10-way image classification set "Cana_de_azucar" from GitHub (ErikaGM19/trabajo_de_grado); label vocabulary: carbon smut, hoja amarilla, mancha anillo, mancha parda, mosaic, muermo rojo, roya, sanas, secas, tizon bacteriano.

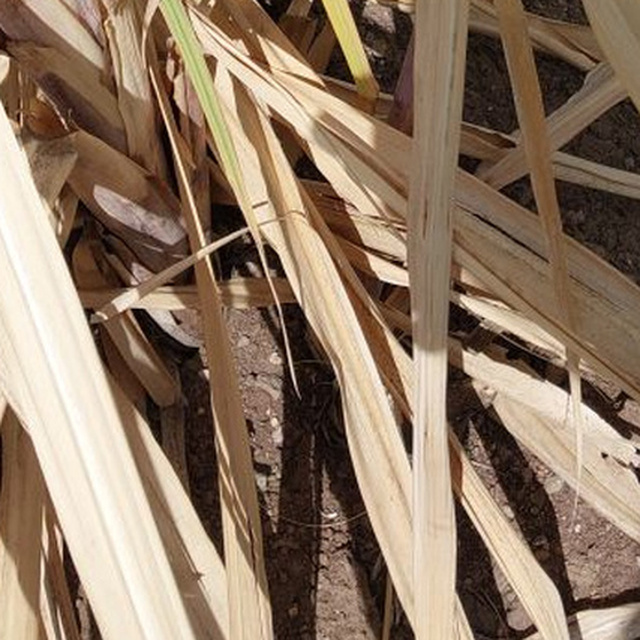
Label: secas

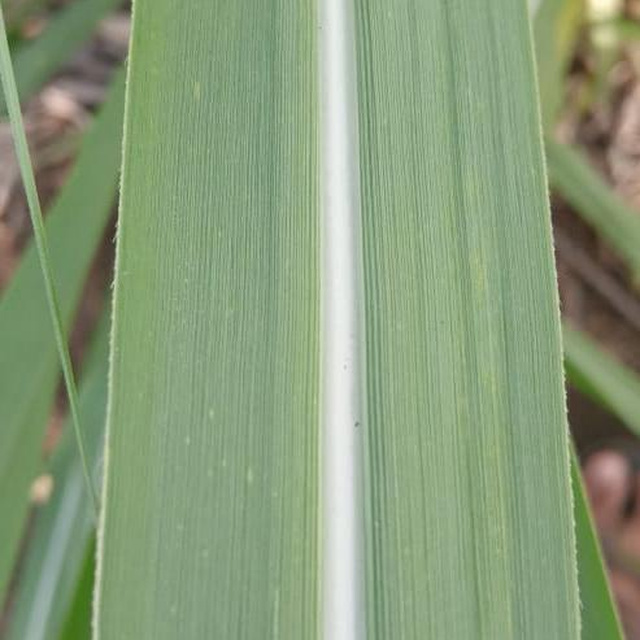
Label: sanas

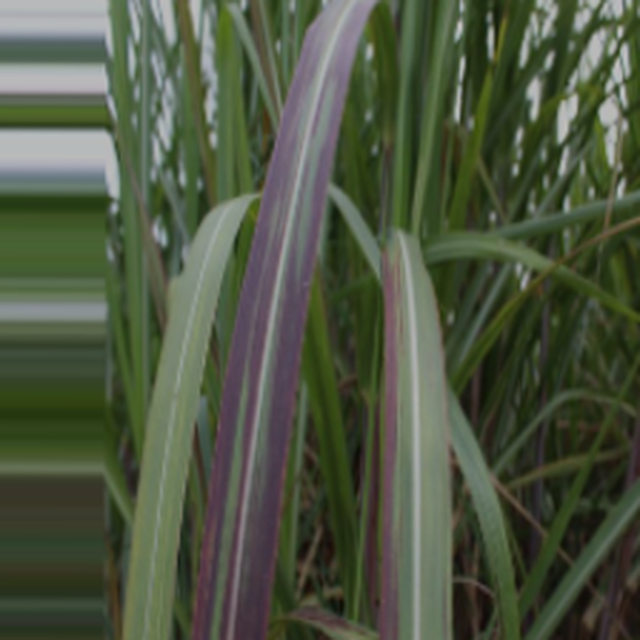
Label: tizon bacteriano

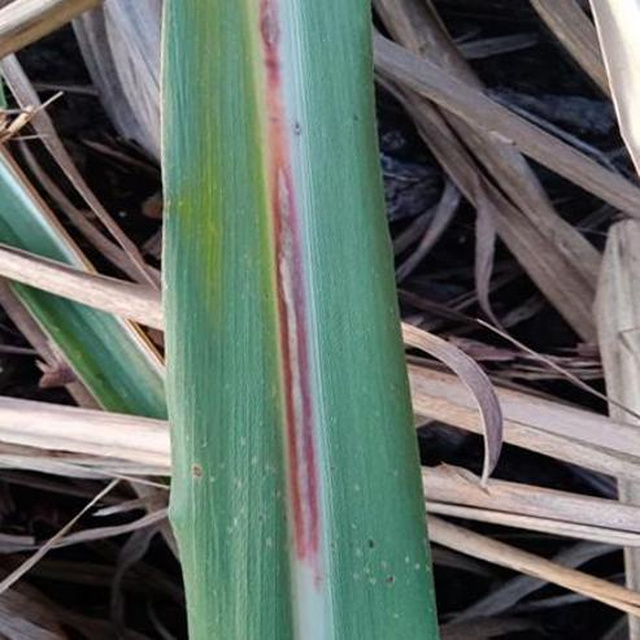
Label: muermo rojo

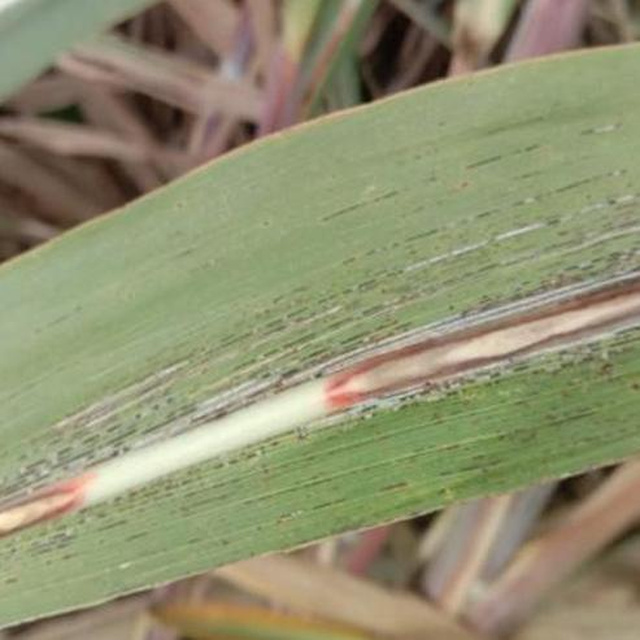
Label: roya

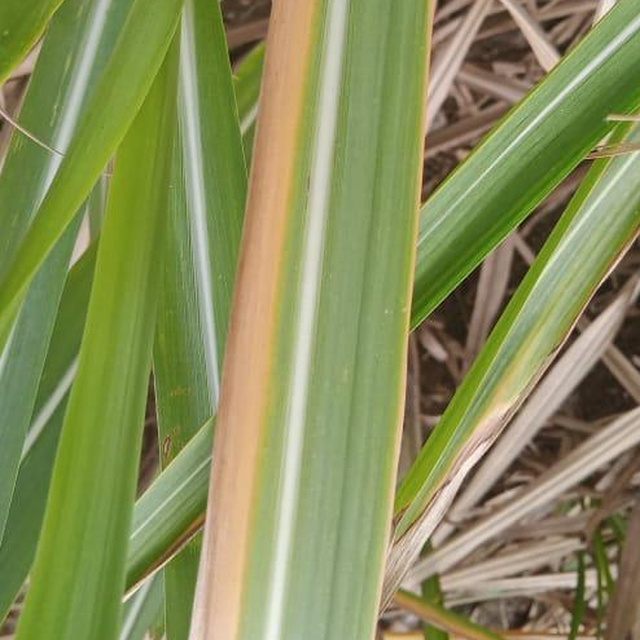
Label: hoja amarilla
